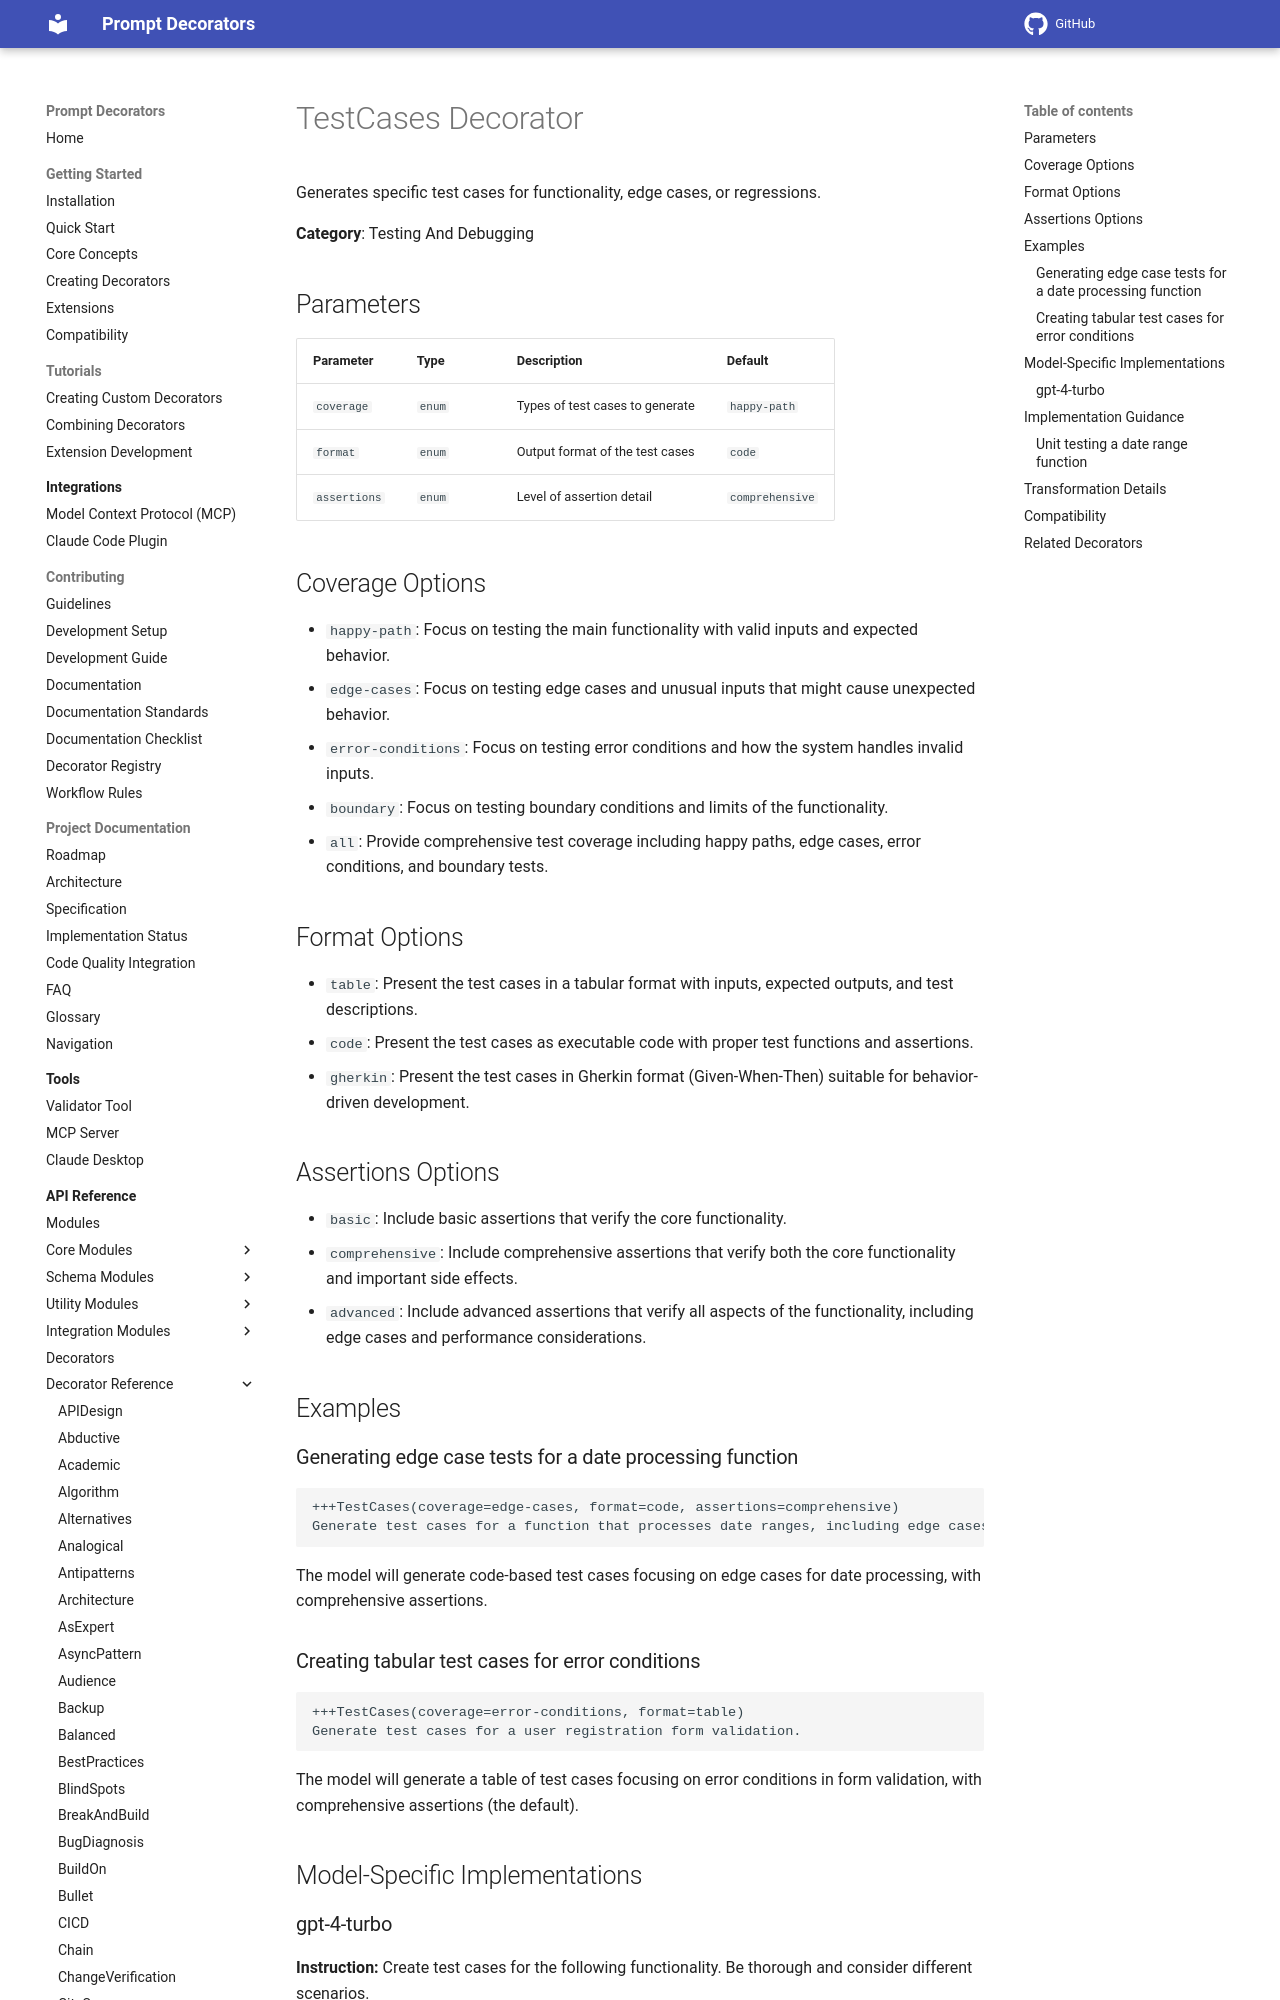

repository: synaptiai/prompt-decorators · page: api/decorators/TestCases/index.html · generator: mkdocs

# TestCases Decorator

Generates specific test cases for functionality, edge cases, or regressions.

**Category**: Testing And Debugging

## Parameters

| Parameter | Type | Description | Default |
|-----------|------|-------------|--------|
| `coverage` | `enum` | Types of test cases to generate | `happy-path` |
| `format` | `enum` | Output format of the test cases | `code` |
| `assertions` | `enum` | Level of assertion detail | `comprehensive` |

## Coverage Options

- `happy-path`: Focus on testing the main functionality with valid inputs and expected behavior.
- `edge-cases`: Focus on testing edge cases and unusual inputs that might cause unexpected behavior.
- `error-conditions`: Focus on testing error conditions and how the system handles invalid inputs.
- `boundary`: Focus on testing boundary conditions and limits of the functionality.
- `all`: Provide comprehensive test coverage including happy paths, edge cases, error conditions, and boundary tests.

## Format Options

- `table`: Present the test cases in a tabular format with inputs, expected outputs, and test descriptions.
- `code`: Present the test cases as executable code with proper test functions and assertions.
- `gherkin`: Present the test cases in Gherkin format (Given-When-Then) suitable for behavior-driven development.

## Assertions Options

- `basic`: Include basic assertions that verify the core functionality.
- `comprehensive`: Include comprehensive assertions that verify both the core functionality and important side effects.
- `advanced`: Include advanced assertions that verify all aspects of the functionality, including edge cases and performance considerations.

## Examples
